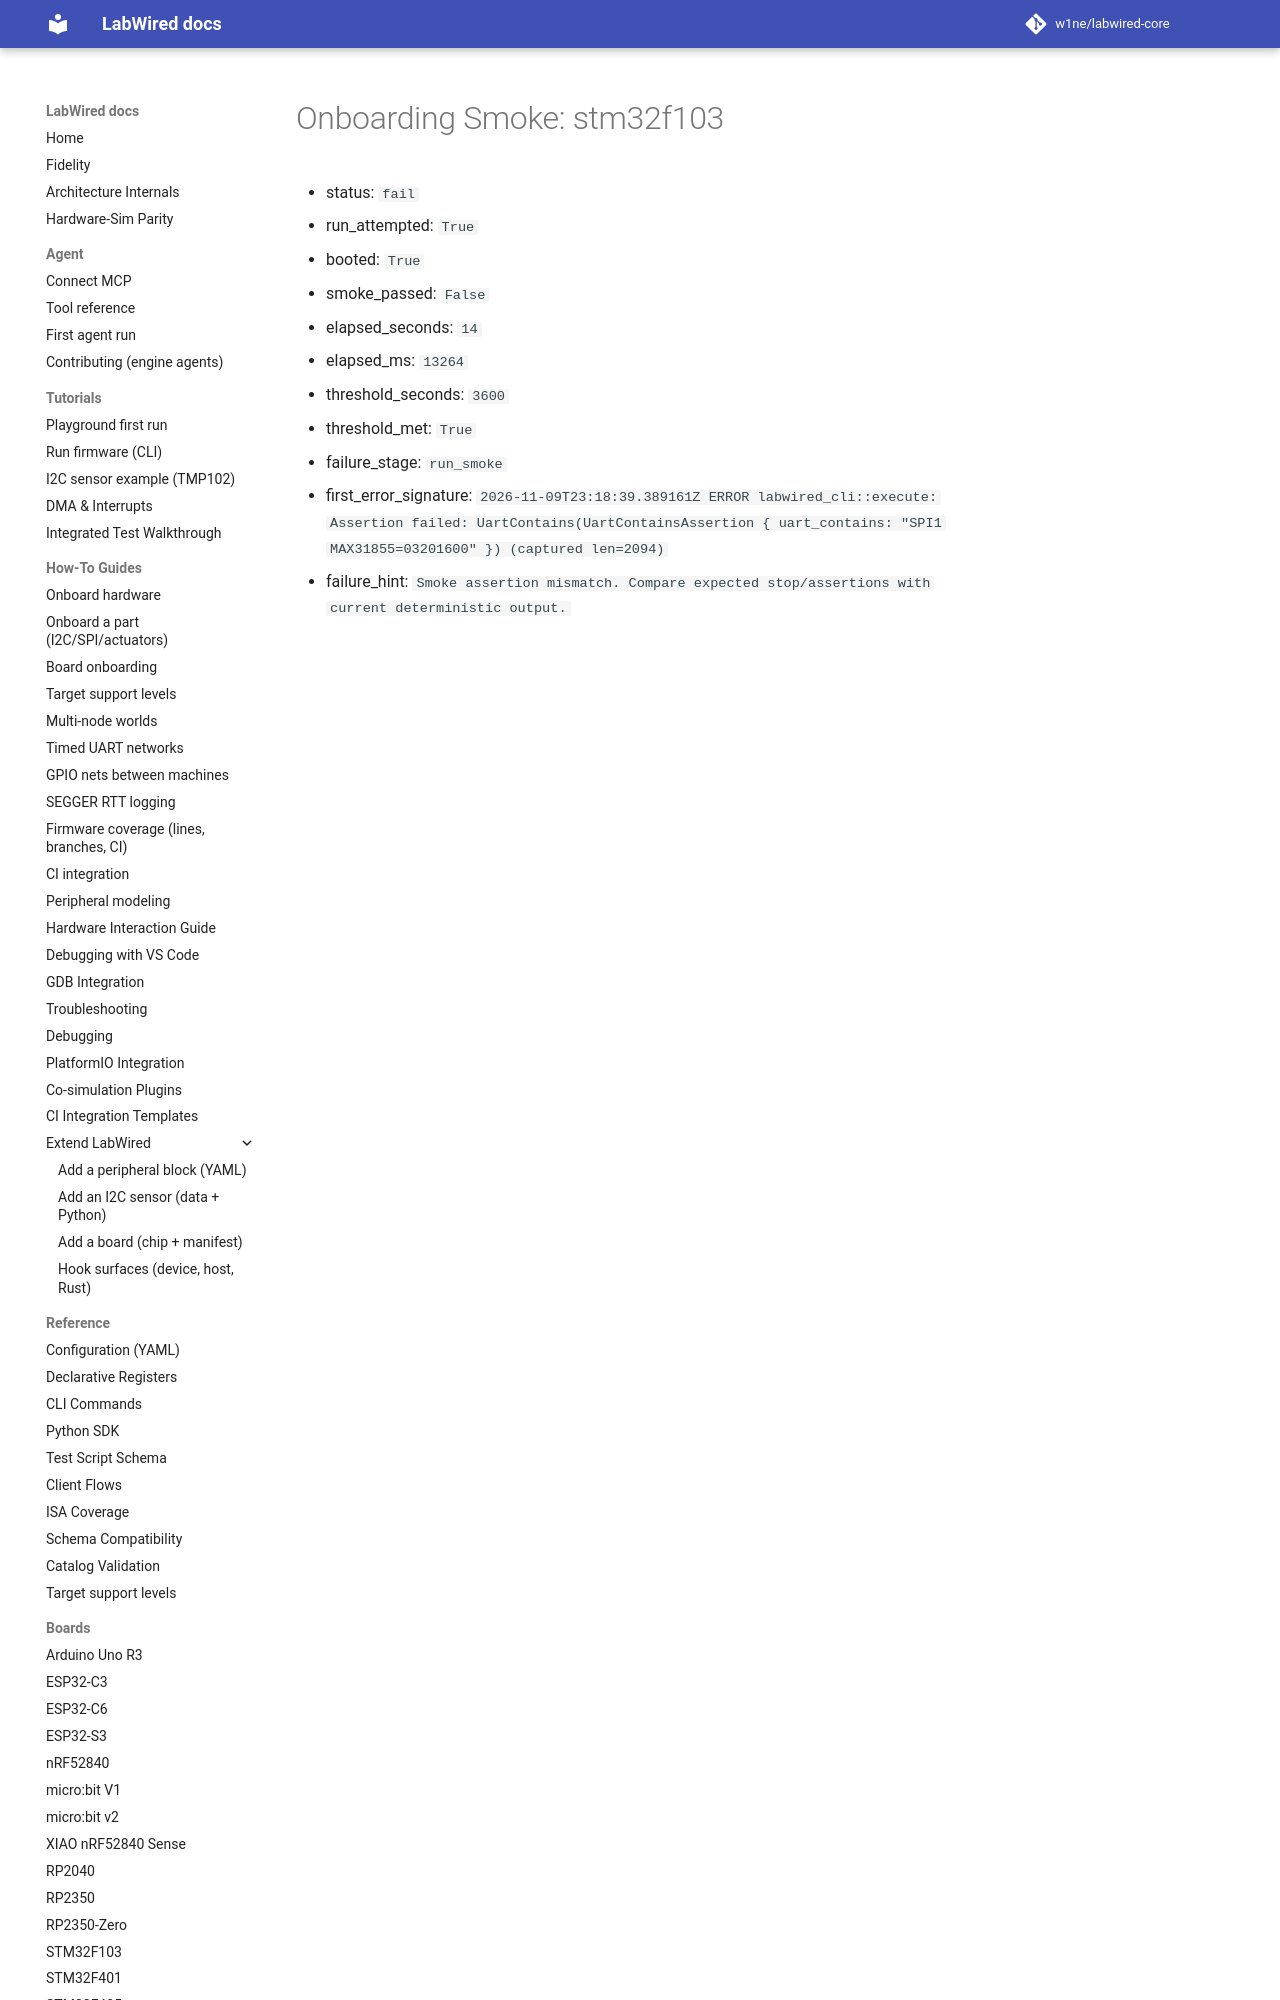

repository: CrispStrobe/labwired-core · page: coverage/renode-onboarding/attempt-history/stm32f103/2026-11-09-spi1-stimulus-too-late/onboarding-summary/index.html · generator: mkdocs

# Onboarding Smoke: stm32f103

- status: `fail`
- run_attempted: `True`
- booted: `True`
- smoke_passed: `False`
- elapsed_seconds: `14`
- elapsed_ms: `13264`
- threshold_seconds: `3600`
- threshold_met: `True`
- failure_stage: `run_smoke`
- first_
